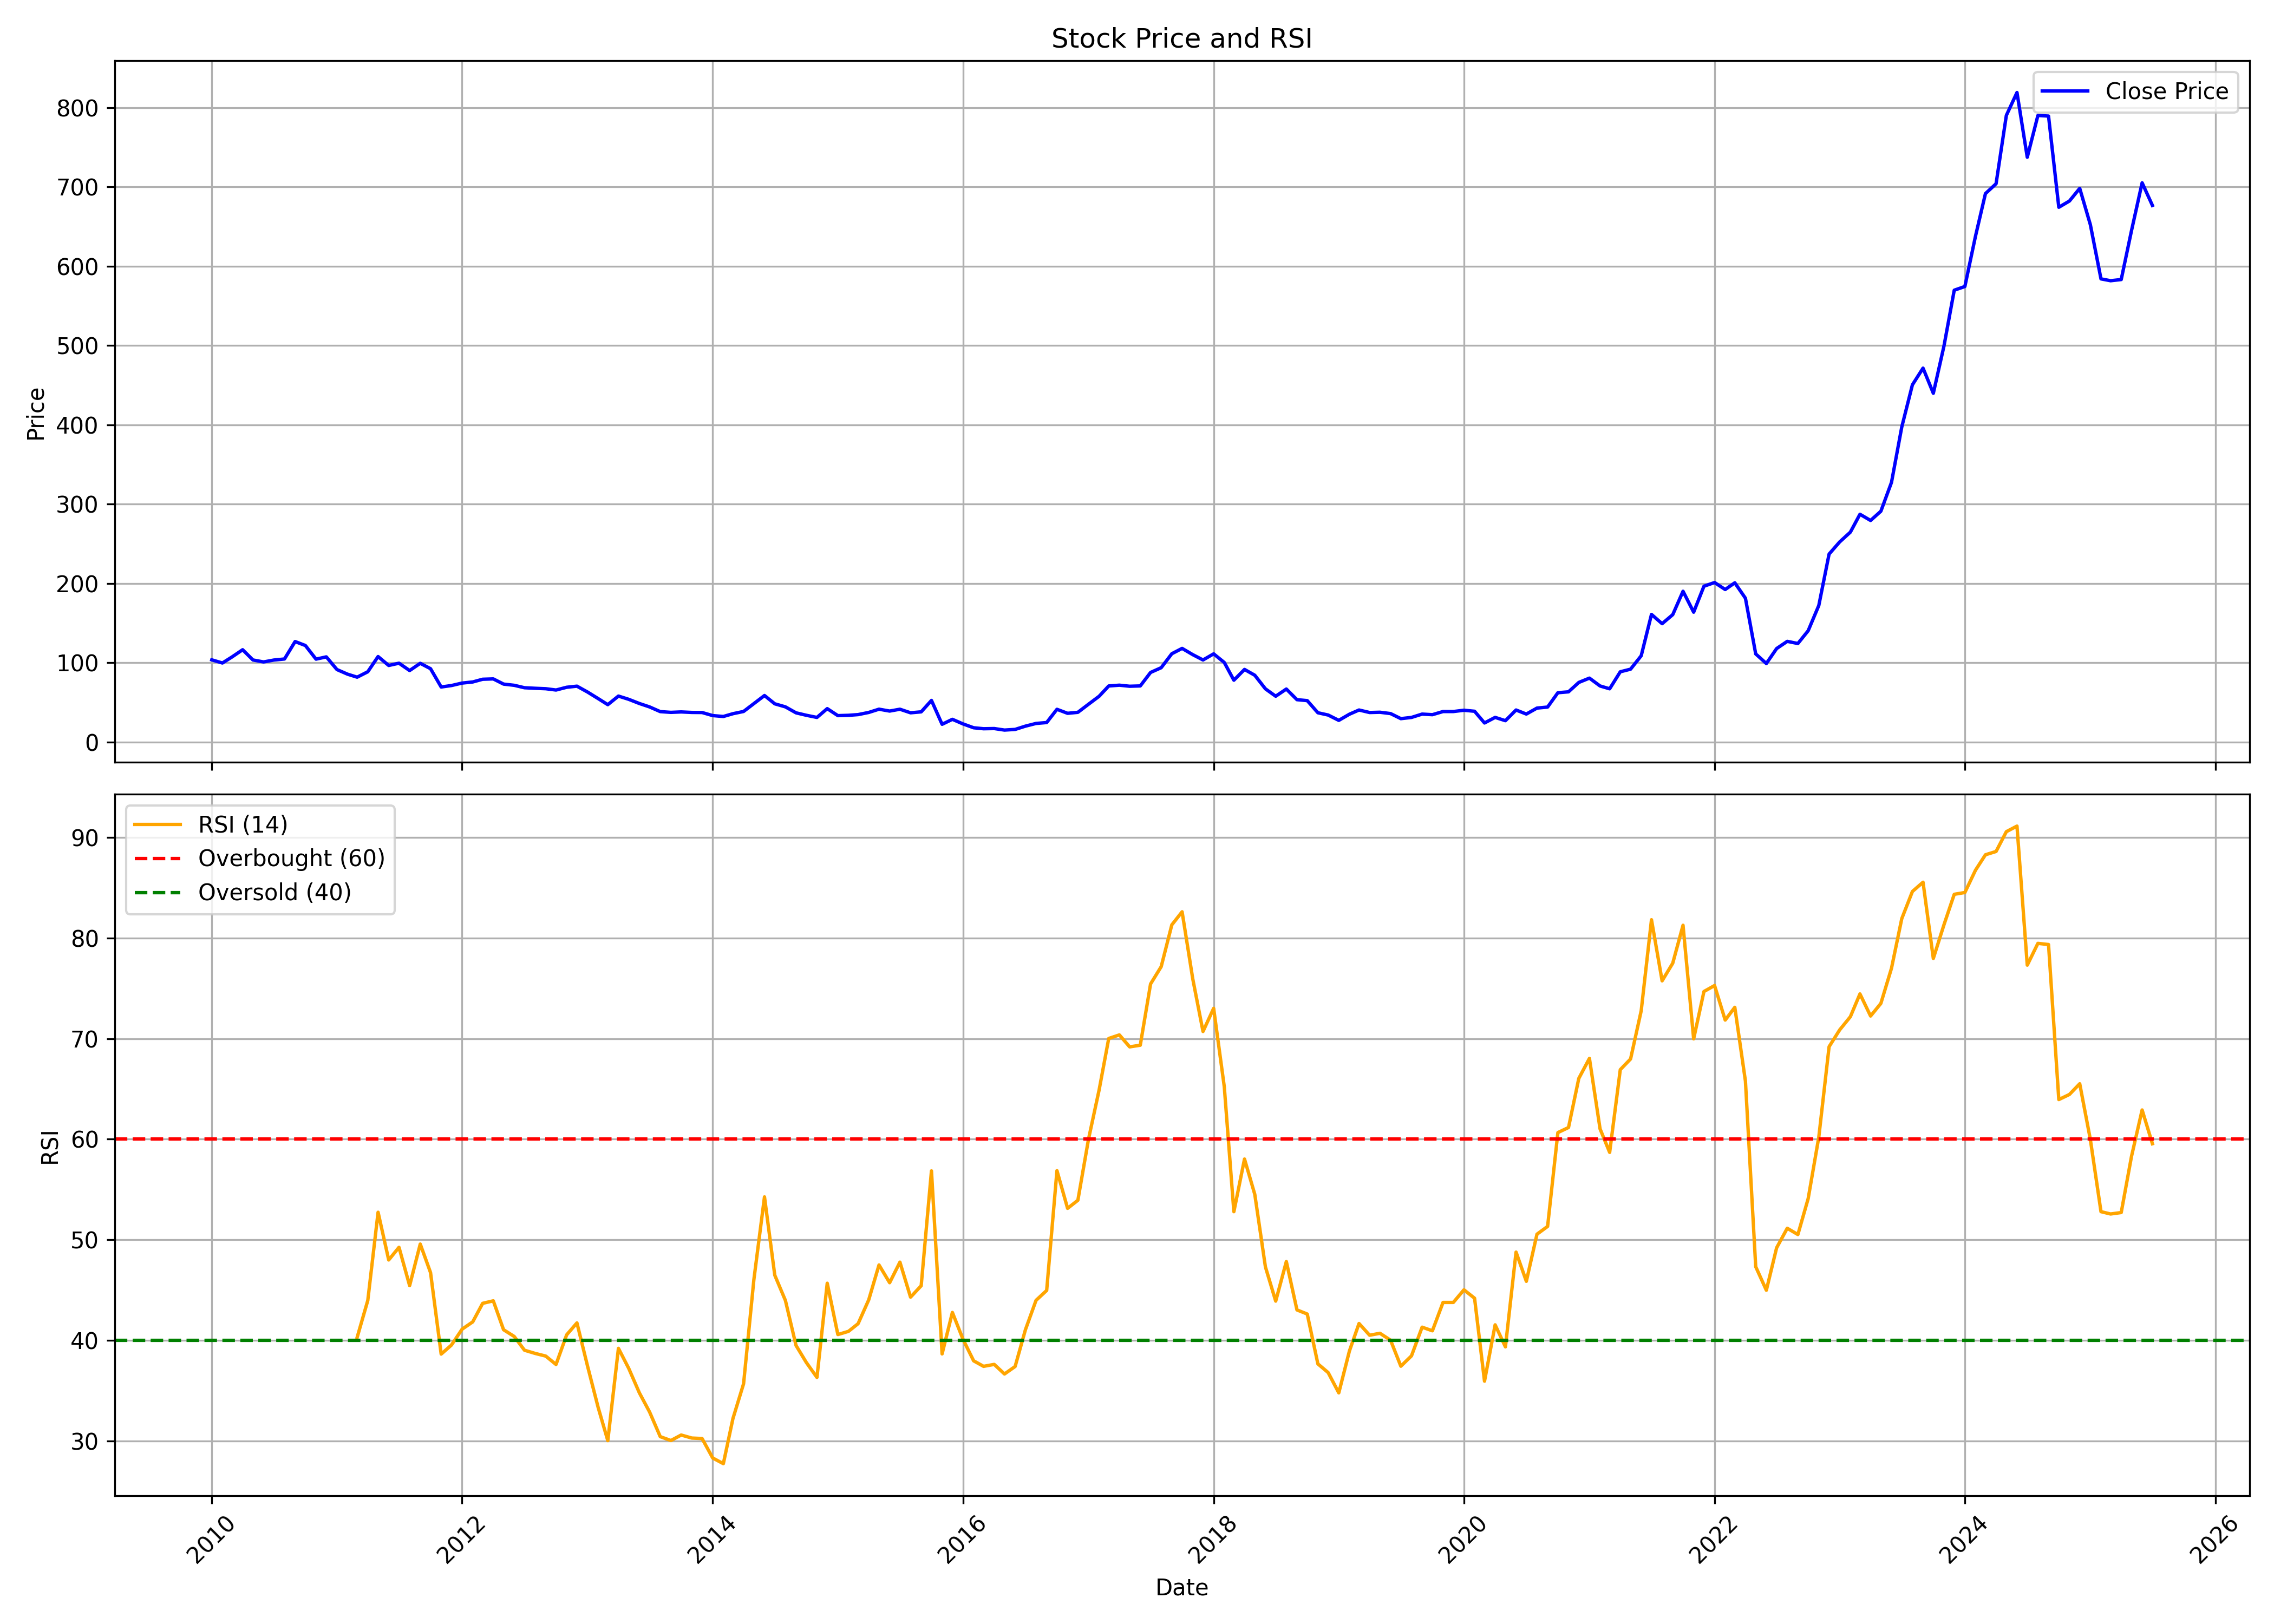

Source data for this figure (header and first rows):
, date, symbol, open, high, low, close, volume, rsi
0, 2010-01-01, JSL, 123.3, 130.3, 98.57, 103.5, 10767964, 
1, 2010-02-01, JSL, 103, 109, 97.08, 99.51, 3422031, 
2, 2010-03-01, JSL, 99.51, 113.9, 99.51, 107.1, 5529001, 
3, 2010-04-01, JSL, 107.4, 118.3, 107, 116.2, 5014005, 
4, 2010-05-01, JSL, 116.6, 121.3, 96.09, 103.3, 2793392, 
5, 2010-06-01, JSL, 104.6, 104.6, 97.62, 100.8, 1506736, 
6, 2010-07-01, JSL, 100.1, 112.3, 98.86, 103.2, 7441840, 
7, 2010-08-01, JSL, 103.7, 112.4, 101.2, 104.6, 2198138, 
8, 2010-09-01, JSL, 103, 134.6, 103, 126.6, 16357837, 
9, 2010-10-01, JSL, 126.8, 134.1, 117.4, 121.5, 3469636, 
10, 2010-11-01, JSL, 121.8, 122.6, 97.08, 104.4, 1496640, 
11, 2010-12-01, JSL, 104.1, 111.8, 94.26, 107.2, 1636637, 
12, 2011-01-01, JSL, 108, 112, 90.69, 91.24, 1403162, 
13, 2011-02-01, JSL, 93.02, 102.8, 81.82, 85.39, 3040844, 
14, 2011-03-01, JSL, 87.32, 88.26, 76.52, 81.63, 1404104, 40.29
15, 2011-04-01, JSL, 81.23, 92.57, 80.39, 88.46, 2836412, 43.96
16, 2011-05-01, JSL, 89.55, 109, 80.54, 107.6, 5721940, 52.73
17, 2011-06-01, JSL, 107, 110.9, 94.11, 96.39, 3817894, 47.98
18, 2011-07-01, JSL, 96.98, 109.9, 95.05, 99.26, 1636288, 49.24
19, 2011-08-01, JSL, 102.9, 103, 84.35, 90, 1890606, 45.43
20, 2011-09-01, JSL, 90, 111.3, 89.25, 99.11, 1226127, 49.57
21, 2011-10-01, JSL, 98.07, 98.07, 86.38, 92.32, 1147816, 46.73
22, 2011-11-01, JSL, 91.63, 93.96, 67.36, 69.24, 3000903, 38.62
23, 2011-12-01, JSL, 72.12, 78.06, 68.6, 71.08, 3208018, 39.52
24, 2012-01-01, JSL, 71.77, 81.73, 69.64, 74.2, 1902595, 41.1
25, 2012-02-01, JSL, 75.04, 86.68, 70.83, 75.58, 3411826, 41.82
26, 2012-03-01, JSL, 76.28, 85.19, 73.8, 79, 1818162, 43.67
27, 2012-04-01, JSL, 79.25, 82.12, 73.55, 79.45, 1192736, 43.92
28, 2012-05-01, JSL, 77.47, 80.49, 71.37, 72.91, 1279627, 41.04
29, 2012-06-01, JSL, 73.06, 75.43, 68.01, 71.37, 660491, 40.38
30, 2012-07-01, JSL, 71.32, 74.79, 66.37, 68.3, 3256280, 39.01
31, 2012-08-01, JSL, 68.35, 73.31, 59.63, 67.61, 3840326, 38.69
32, 2012-09-01, JSL, 70.33, 76.52, 65.97, 67.06, 1781474, 38.42
33, 2012-10-01, JSL, 68.15, 71.03, 55.77, 65.43, 2543517, 37.59
34, 2012-11-01, JSL, 65.58, 75.88, 62.51, 68.9, 1034447, 40.54
35, 2012-12-01, JSL, 69.34, 86.18, 67.06, 70.28, 6085373, 41.72
36, 2013-01-01, JSL, 70.83, 77.76, 61.02, 62.85, 3124856, 37.42
37, 2013-02-01, JSL, 63.4, 65.63, 53.29, 54.58, 2265815, 33.3
38, 2013-03-01, JSL, 55.13, 60.72, 44.08, 46.95, 1614217, 30.02
39, 2013-04-01, JSL, 47.05, 67.36, 46.21, 57.8, 5601098, 39.19
40, 2013-05-01, JSL, 57.8, 61.32, 50.03, 53.69, 1623184, 37.2
41, 2013-06-01, JSL, 55.18, 55.18, 45.57, 48.44, 1606659, 34.77
42, 2013-07-01, JSL, 48.99, 52.01, 43.59, 44.08, 831262, 32.86
43, 2013-08-01, JSL, 43.59, 49.28, 36.9, 38.19, 4044417, 30.41
44, 2013-09-01, JSL, 37.94, 44.03, 36.4, 37.25, 5851902, 30.03
45, 2013-10-01, JSL, 38.14, 40.71, 35.76, 37.79, 3090969, 30.57
46, 2013-11-01, JSL, 38.09, 40.27, 34.92, 37.15, 1646673, 30.27
47, 2013-12-01, JSL, 37.49, 42.55, 35.86, 37.05, 5473685, 30.22
48, 2014-01-01, JSL, 36.85, 40.42, 32.89, 33.19, 2833908, 28.29
49, 2014-02-01, JSL, 33.09, 37.35, 30.56, 32.05, 2373644, 27.73
50, 2014-03-01, JSL, 31.8, 37.84, 31.7, 35.56, 2651623, 32.22
51, 2014-04-01, JSL, 35.46, 43.29, 35.32, 38.39, 4932504, 35.67
52, 2014-05-01, JSL, 38.39, 54.43, 34.82, 48.24, 7390087, 46.01
53, 2014-06-01, JSL, 47.75, 62.41, 47.15, 58.5, 11731215, 54.25
54, 2014-07-01, JSL, 59.09, 64.34, 47.2, 48.04, 8208779, 46.47
55, 2014-08-01, JSL, 47.85, 53.69, 43.88, 44.18, 5154488, 43.96
56, 2014-09-01, JSL, 43.59, 48.04, 33.78, 36.65, 3358804, 39.48
57, 2014-10-01, JSL, 35.81, 37.05, 30.81, 33.58, 2092877, 37.79
58, 2014-11-01, JSL, 33.98, 36.11, 29.97, 30.86, 3364899, 36.3
59, 2014-12-01, JSL, 30.81, 44.38, 28.03, 41.95, 19500250, 45.67
... 127 more rows
